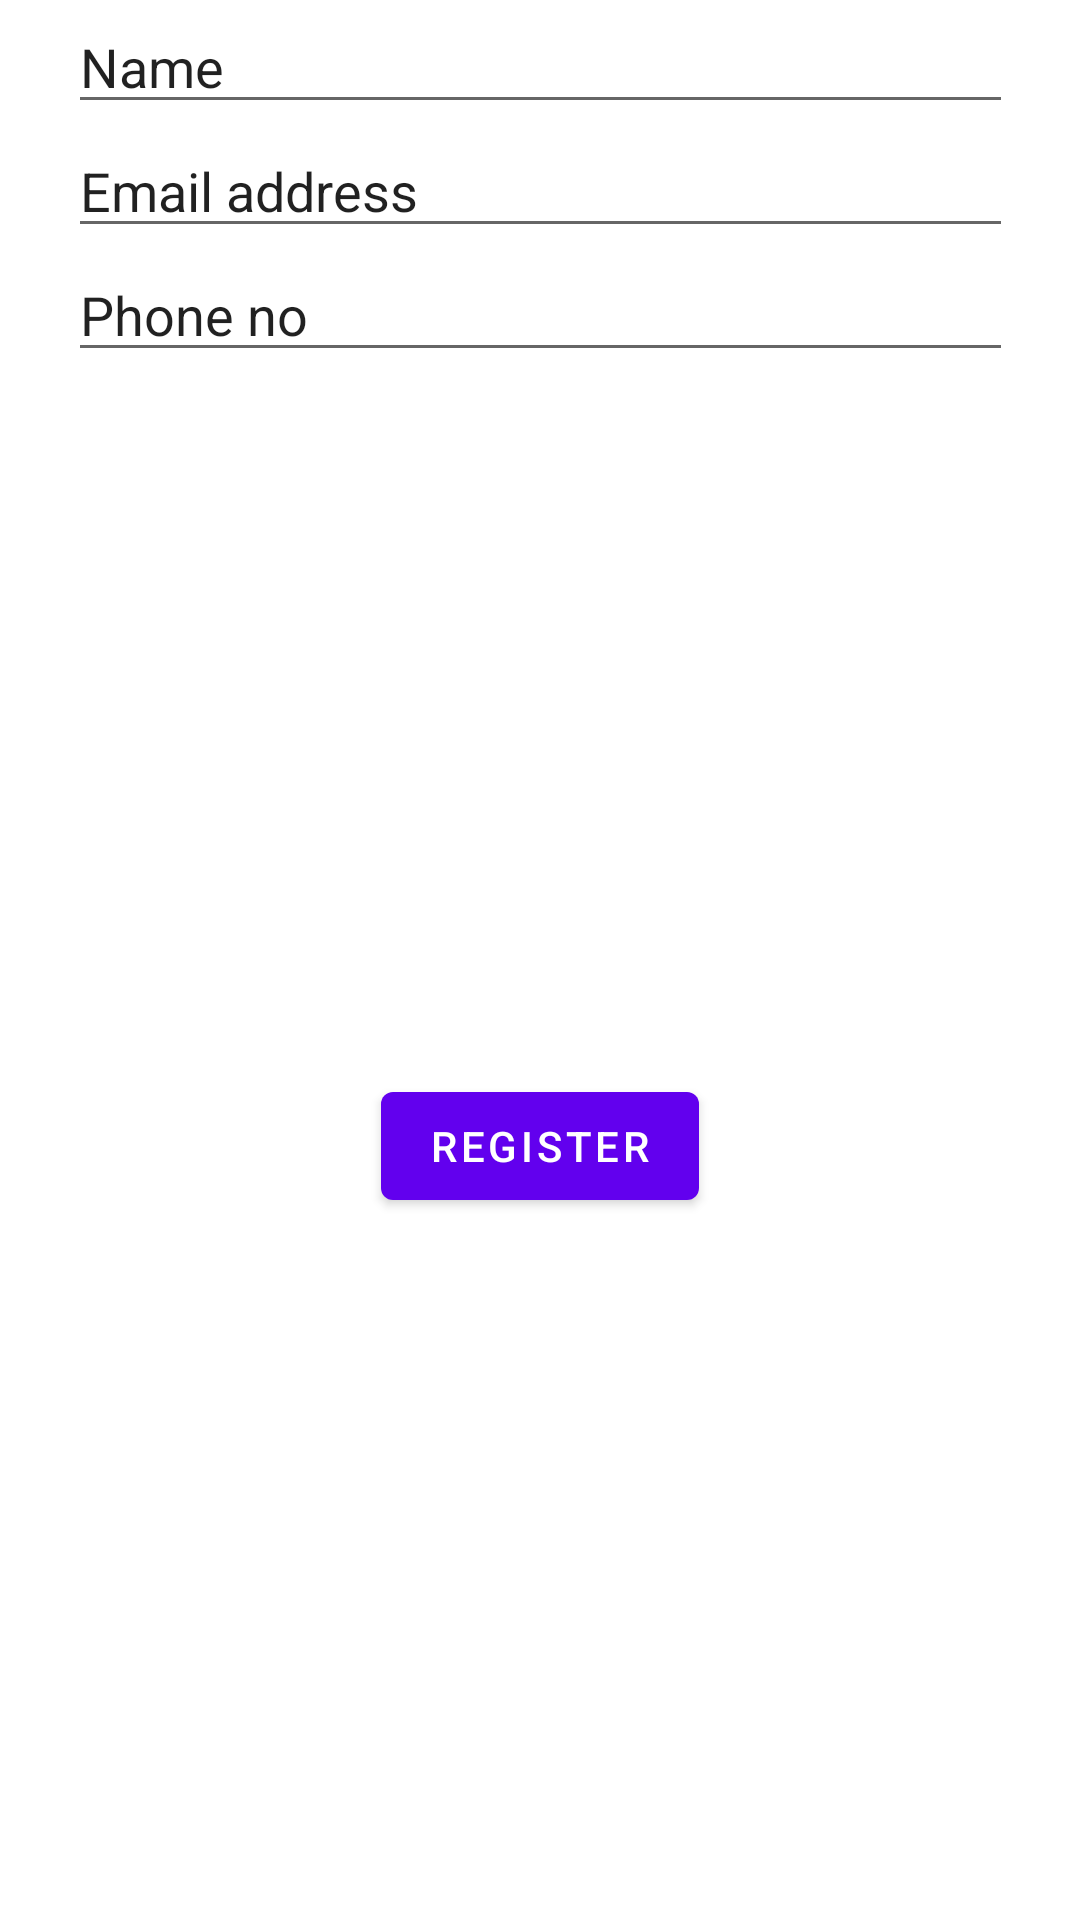

Write the Android layout XML for this screen, with the resource values it uses.
<!-- AndroidManifest.xml: application theme Theme.IntergratingFirebase -->
<!-- res/layout/fragment_first.xml -->
<?xml version="1.0" encoding="utf-8"?>
<androidx.constraintlayout.widget.ConstraintLayout xmlns:android="http://schemas.android.com/apk/res/android"
    xmlns:app="http://schemas.android.com/apk/res-auto"
    xmlns:tools="http://schemas.android.com/tools"
    android:layout_width="match_parent"
    android:layout_height="match_parent"
    tools:context=".FirstFragment">












    <EditText
        android:id="@+id/textphone"
        android:layout_width="wrap_content"
        android:layout_height="wrap_content"
        android:ems="15"
        android:inputType="phone"
        android:text="Phone no"
        android:textSize="18dp"
        app:layout_constraintEnd_toEndOf="parent"
        app:layout_constraintHorizontal_bias="0.5"
        app:layout_constraintStart_toStartOf="parent"
        app:layout_constraintTop_toBottomOf="@+id/textemail" />

    <EditText
        android:id="@+id/textemail"
        android:layout_width="wrap_content"
        android:layout_height="wrap_content"
        android:layout_marginBottom="20dp"
        android:ems="15"
        android:inputType="textEmailAddress"
        android:text="Email address"
        android:textSize="18dp"
        app:layout_constraintBottom_toTopOf="@+id/textphone"
        app:layout_constraintEnd_toEndOf="parent"
        app:layout_constraintHorizontal_bias="0.5"
        app:layout_constraintStart_toStartOf="parent"
        app:layout_constraintTop_toBottomOf="@+id/textPersonName" />

    <EditText
        android:id="@+id/textPersonName"
        android:layout_width="wrap_content"
        android:layout_height="wrap_content"
        android:ems="15"
        android:inputType="textPersonName"
        android:text="Name"
        android:textSize="18dp"
        app:layout_constraintBottom_toTopOf="@+id/textemail"
        app:layout_constraintEnd_toEndOf="parent"
        app:layout_constraintHorizontal_bias="0.5"
        app:layout_constraintStart_toStartOf="parent"
        app:layout_constraintTop_toTopOf ="parent" />

    <Button
        android:id="@+id/registerbutton"
        android:layout_width="wrap_content"
        android:layout_height="wrap_content"
        android:text="Register"
        app:layout_constraintBottom_toBottomOf="parent"
        app:layout_constraintEnd_toEndOf="parent"
        app:layout_constraintHorizontal_bias="0.5"
        app:layout_constraintStart_toStartOf="parent"
        app:layout_constraintTop_toBottomOf="@+id/textphone" />
</androidx.constraintlayout.widget.ConstraintLayout>
<!-- resources referenced by this layout -->
<resources>
  <style name="Theme.IntergratingFirebase" parent="Theme.MaterialComponents.DayNight.DarkActionBar">
          
          <item name="colorPrimary">@color/purple_500</item>
          <item name="colorPrimaryVariant">@color/purple_700</item>
          <item name="colorOnPrimary">@color/white</item>
          
          <item name="colorSecondary">@color/teal_200</item>
          <item name="colorSecondaryVariant">@color/teal_700</item>
          <item name="colorOnSecondary">@color/black</item>
          
          <item name="android:statusBarColor" tools:targetApi="l">?attr/colorPrimaryVariant</item>
          
      </style>
  <!-- not gathered from this repository: default colours our renderer supplied (Android Studio template values) -->
  <color name="purple_500">#FF6200EE</color>
  <color name="purple_700">#FF3700B3</color>
  <color name="teal_200">#FF03DAC5</color>
  <color name="teal_700">#FF018786</color>
  <color name="black">#FF000000</color>
  <color name="white">#FFFFFFFF</color>
</resources>
